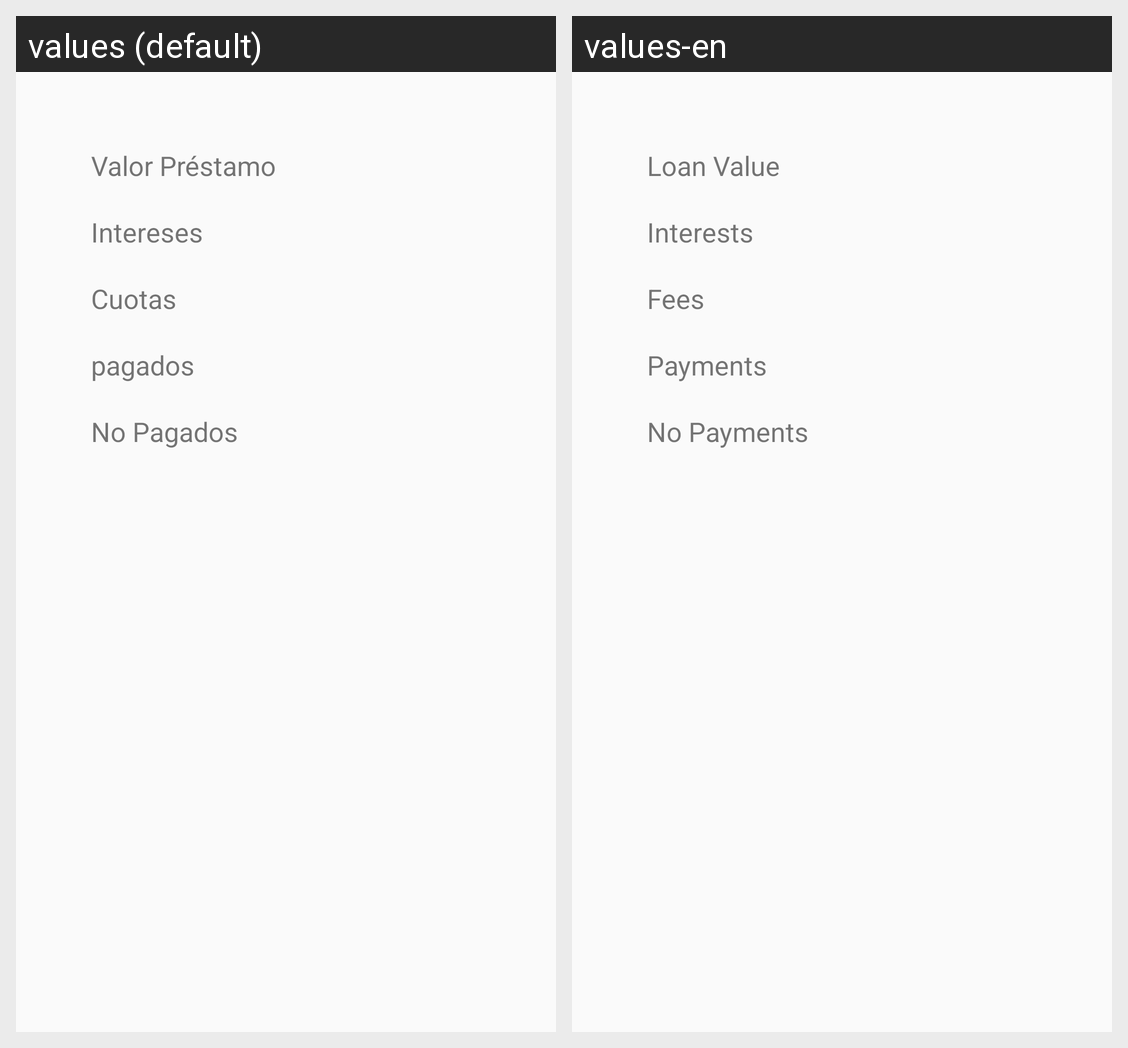

Here is an Android app screen in its default locale and in the app's own translations. Write out the translated-string differences for the strings that appear on this screen.
Android screen res/layout/activity_info_deuda.xml rendered under 2 locales, left to right: values (default), values-en. Device: Nexus 5 (rendered at 1080×1920; each locale shown at half size, 540×960, under a caption strip naming it); theme AppTheme.
Strings drawn on this screen, with the default value and each locale's value (text and hints the layout hard-codes, and strings that could not be matched under every locale, appear in the picture but are not listed):

valor_prestamo
  values: Valor Préstamo
  values-en: Loan Value

intereses
  values: Intereses
  values-en: Interests

cuotas
  values: Cuotas
  values-en: Fees

pagados
  values: pagados
  values-en: Payments

no_pagados
  values: No Pagados
  values-en: No Payments
